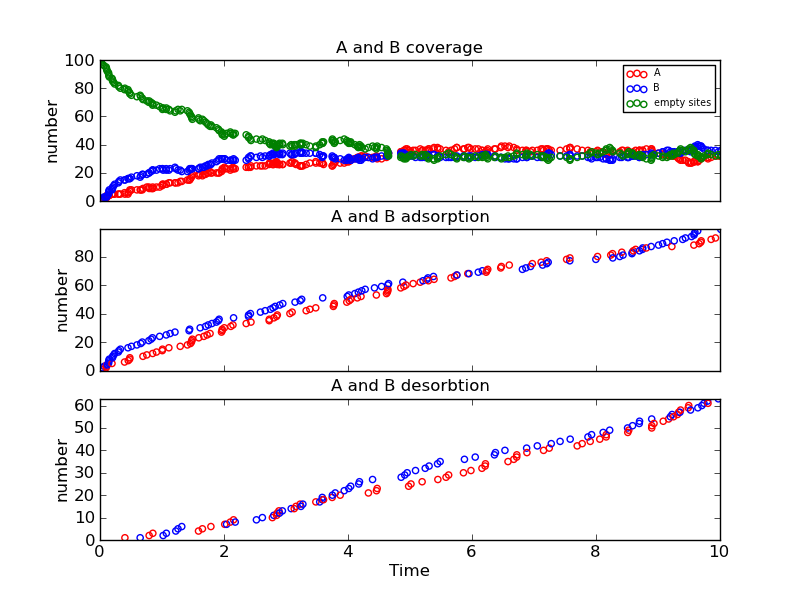

Data behind this chart, as committed beside it:
Time (ps), Event, x position, y position, Running Coverage - A, Running Coverage - B, empty sites, % coverage
0.0, start, 0, 0, 0, 0, 100, 100.0
0.01835, k_B, 18, 6, 0, 1, 99, 99.0
0.02378, k_A, 12, 14, 1, 1, 98, 98.0
0.03915, k_B, 12, 8, 1, 2, 97, 97.0
0.06552, k_B, 12, 4, 1, 3, 96, 96.0
0.09998, k_A, 16, 2, 2, 3, 95, 95.0
0.1049, k_A, 18, 14, 3, 3, 94, 94.0
0.1083, k_A, 10, 16, 4, 3, 93, 93.0
0.1183, k_B, 2, 12, 4, 4, 92, 92.0
0.1378, k_B, 16, 6, 4, 5, 91, 91.0
0.1396, k_B, 2, 18, 4, 6, 90, 90.0
0.1427, k_B, 12, 16, 4, 7, 89, 89.0
0.149, k_B, 4, 14, 4, 8, 88, 88.0
0.1937, k_A, 2, 2, 5, 8, 87, 87.0
0.202, k_B, 12, 12, 5, 9, 86, 86.0
0.2033, k_B, 8, 18, 5, 10, 85, 85.0
0.2224, k_B, 0, 8, 5, 11, 84, 84.0
0.2368, k_B, 0, 10, 5, 12, 83, 83.0
0.2963, k_B, 10, 0, 5, 13, 82, 82.0
0.3047, k_B, 14, 12, 5, 14, 81, 81.0
0.3286, k_B, 4, 6, 5, 15, 80, 80.0
0.3958, k_A, 8, 0, 6, 15, 79, 79.0
0.4017, k_Ax, 12, 14, 5, 15, 80, 80.0
0.4513, k_B, 0, 2, 5, 16, 79, 79.0
0.4559, k_A, 2, 16, 6, 16, 78, 78.0
0.4776, k_A, 14, 6, 7, 16, 77, 77.0
0.4814, k_A, 8, 16, 8, 16, 76, 76.0
0.5068, k_B, 2, 6, 8, 17, 75, 75.0
0.5954, k_B, 2, 0, 8, 18, 74, 74.0
0.6478, k_Bx, 0, 2, 8, 17, 75, 75.0
0.6579, k_B, 6, 12, 8, 18, 74, 74.0
0.6817, k_B, 8, 6, 8, 19, 73, 73.0
0.6924, k_A, 4, 12, 9, 19, 72, 72.0
0.7548, k_A, 14, 0, 10, 19, 71, 71.0
0.7877, k_B, 6, 4, 10, 20, 70, 70.0
0.7926, k_Ax, 2, 16, 9, 20, 71, 71.0
0.8243, k_B, 10, 4, 9, 21, 70, 70.0
0.8461, k_B, 2, 8, 9, 22, 69, 69.0
0.8493, k_A, 16, 16, 10, 22, 68, 68.0
0.8525, k_Ax, 16, 16, 9, 22, 69, 69.0
0.9105, k_A, 18, 0, 10, 22, 68, 68.0
0.9621, k_B, 4, 2, 10, 23, 67, 67.0
1.005, k_A, 14, 2, 11, 23, 66, 66.0
1.008, k_A, 18, 16, 12, 23, 65, 65.0
1.018, k_Bx, 12, 12, 12, 22, 66, 66.0
1.068, k_B, 6, 2, 12, 23, 65, 65.0
1.07, k_Bx, 8, 18, 12, 22, 66, 66.0
1.111, k_A, 0, 4, 13, 22, 65, 65.0
1.13, k_B, 16, 8, 13, 23, 64, 64.0
1.209, k_B, 6, 0, 13, 24, 63, 63.0
1.222, k_Bx, 2, 12, 13, 23, 64, 64.0
1.258, k_Bx, 10, 4, 13, 22, 65, 65.0
1.294, k_A, 10, 4, 14, 22, 64, 64.0
1.319, k_Bx, 18, 6, 14, 21, 65, 65.0
1.41, k_A, 4, 0, 15, 21, 64, 64.0
1.437, k_B, 12, 6, 15, 22, 63, 63.0
1.447, k_B, 18, 12, 15, 23, 62, 62.0
1.46, k_A, 2, 12, 16, 23, 61, 61.0
1.475, k_A, 12, 10, 17, 23, 60, 60.0
1.479, k_A, 16, 16, 18, 23, 59, 59.0
... 257 more rows
